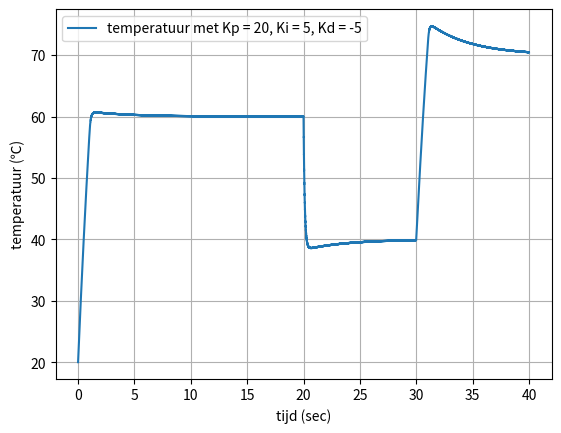

Write the Python code that produced this figure.
import matplotlib.pyplot as plt
import numpy as np

T = 20              #starttemperatuur
beta = 60           #gewenste temperatuur
dt = 0.001          #tijdstap
tijd = 40           #maximale tijd

#constantes voor P, I en D termen
Kp = 20
Ki = 5
Kd = -5

#klaarzetten bepaalde variabelen
I = 0
D = 0
e = beta - T

tijdarray = np.arange(0., tijd, dt)         #array voor tijd maken
temp = np.array([])                         #array voor temperatuur 

for t in tijdarray:
    if (t==20):                             #veranderd de gewenste waarde
        beta = 40
    if (t==30):
        beta = 70
    
    vorige_T = T                            #dit is voor de D term
    e = beta - T                            #berekent de fout, het verschil tussen de gewenste en huidige waarde
    P = Kp * e                              #P term
    I = I + Ki*e*dt                         #I term
    
    
    T = T + 50*dt * (1 - (T / 150))         #logistieke groei van temperatuur met een limiet van 150 graden   
    if (P+I+D < 0):
        T = T + (P+I+D)*dt   
    
    D = ((T - vorige_T) / dt) * Kd          #D term, moet nu onderaan zodat hij de vorige T en nieuwe T verwerkt
    
    temp = np.append(temp,T)
    
#dit gedeelte maakt de plot met matplotlib 

plt.figure(10)
plt.grid(True)                                                 
plt.plot(tijdarray,temp,label='temperatuur met Kp = 20, Ki = 5, Kd = -5')      
plt.ylabel('temperatuur (℃)') 
plt.xlabel('tijd (sec)')
leg = plt.legend()
